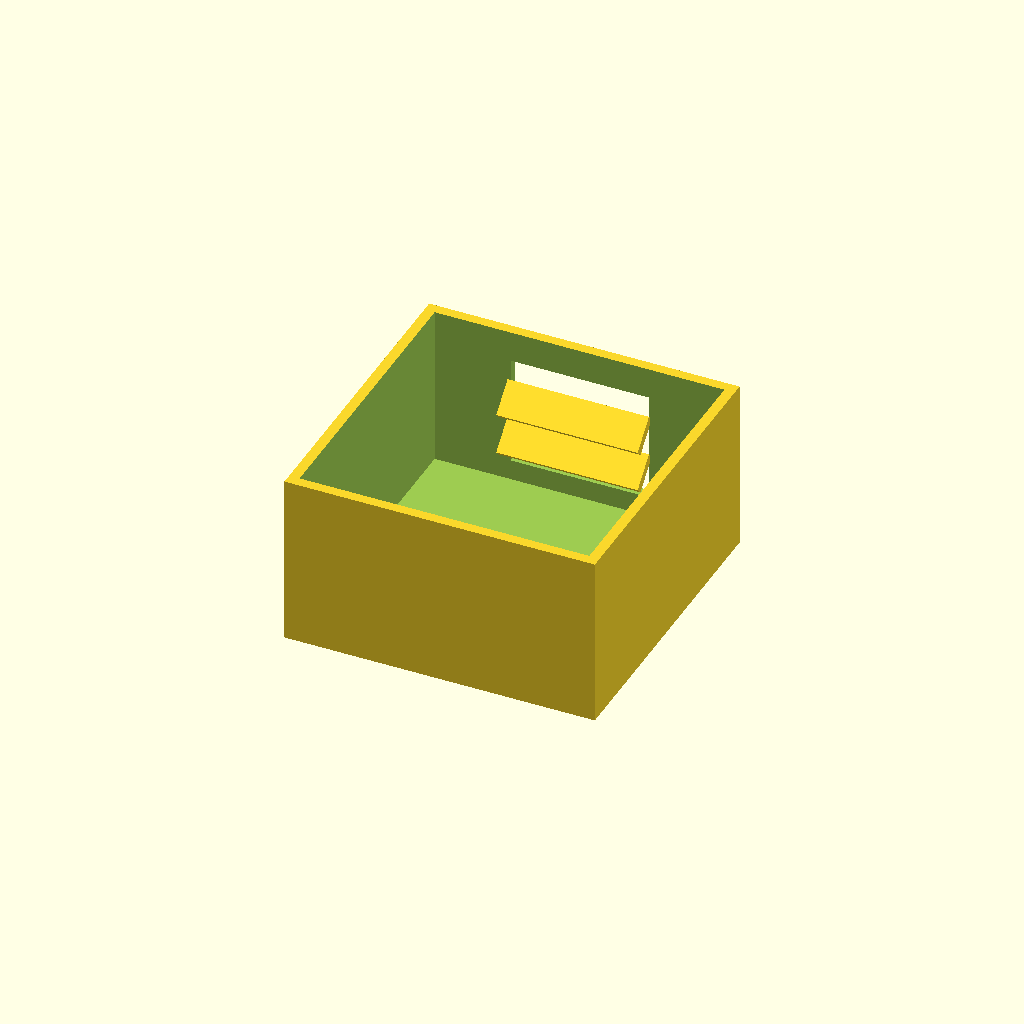
Cell 1: the model at its default parameters.
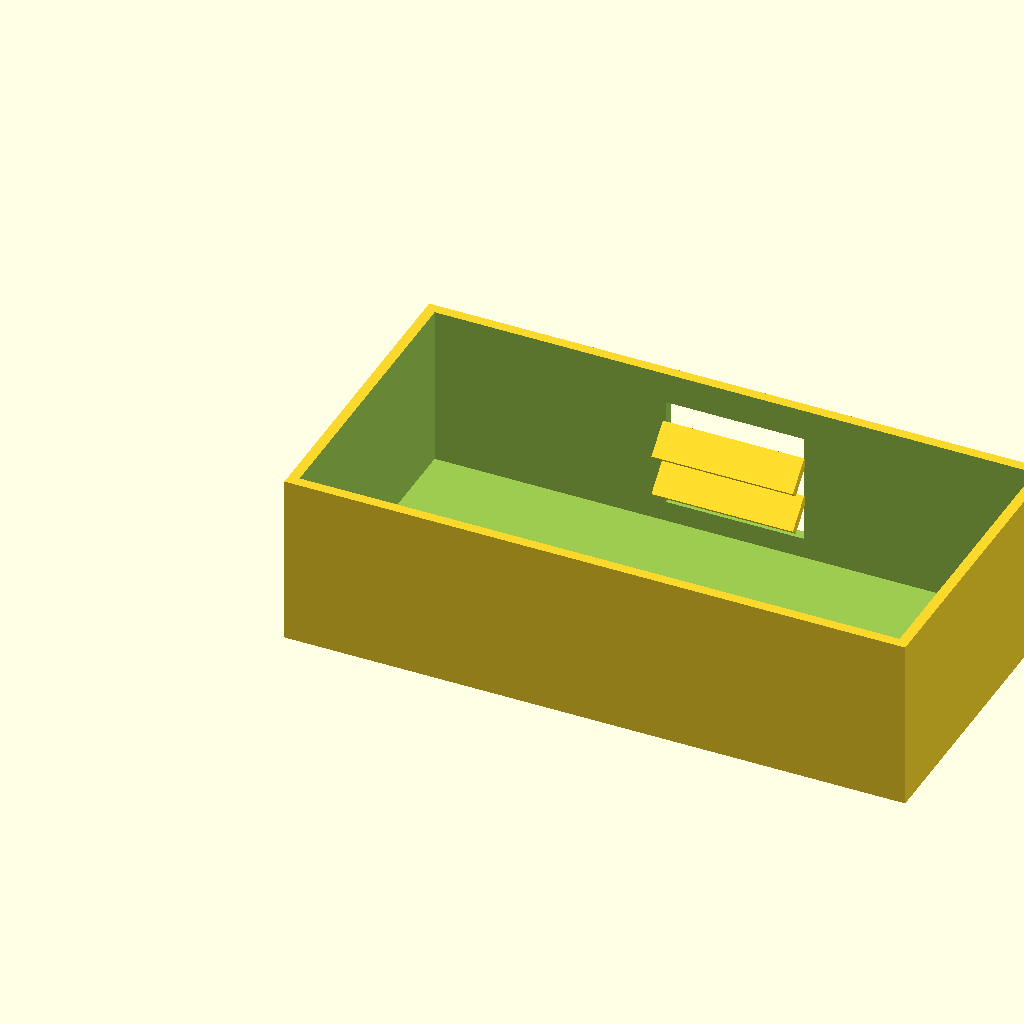
Cell 2: box_l = 180 (everything else at default).
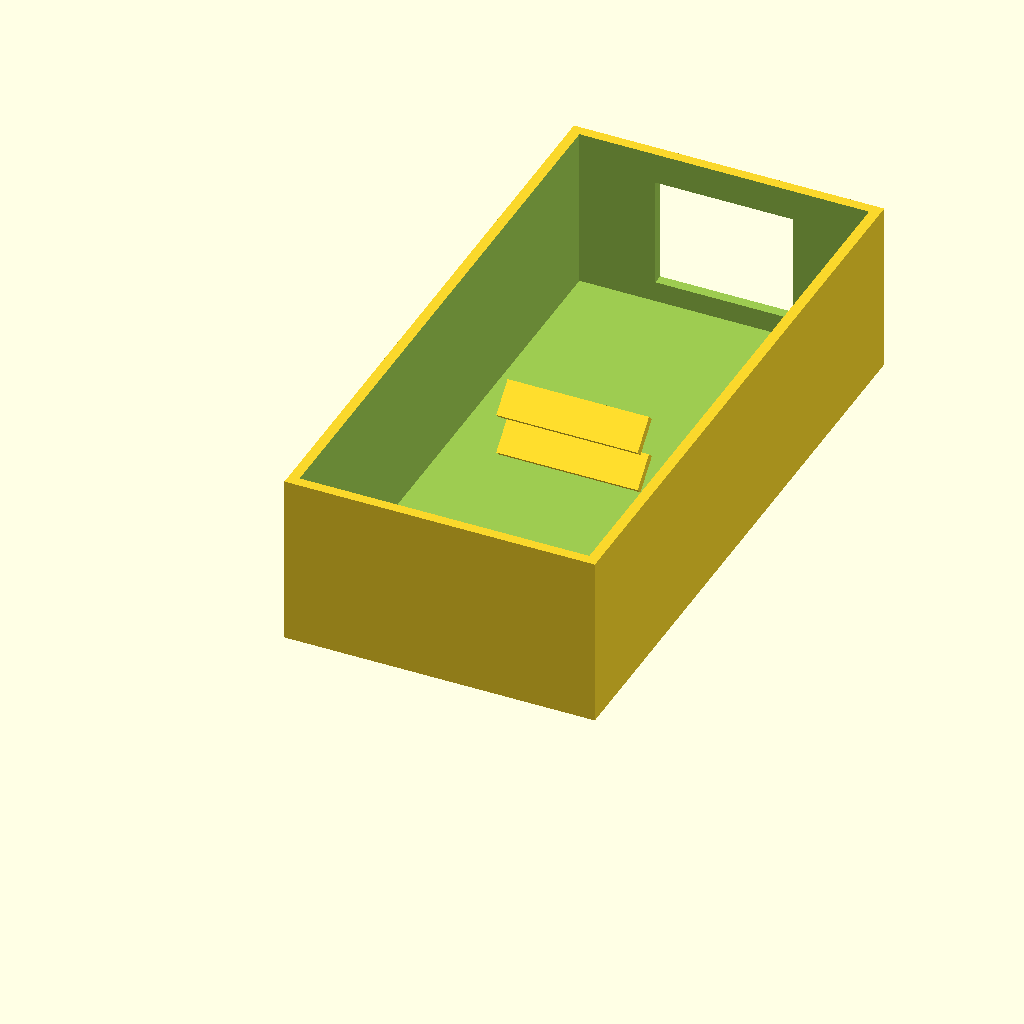
Cell 3: the same model with box_w = 180.
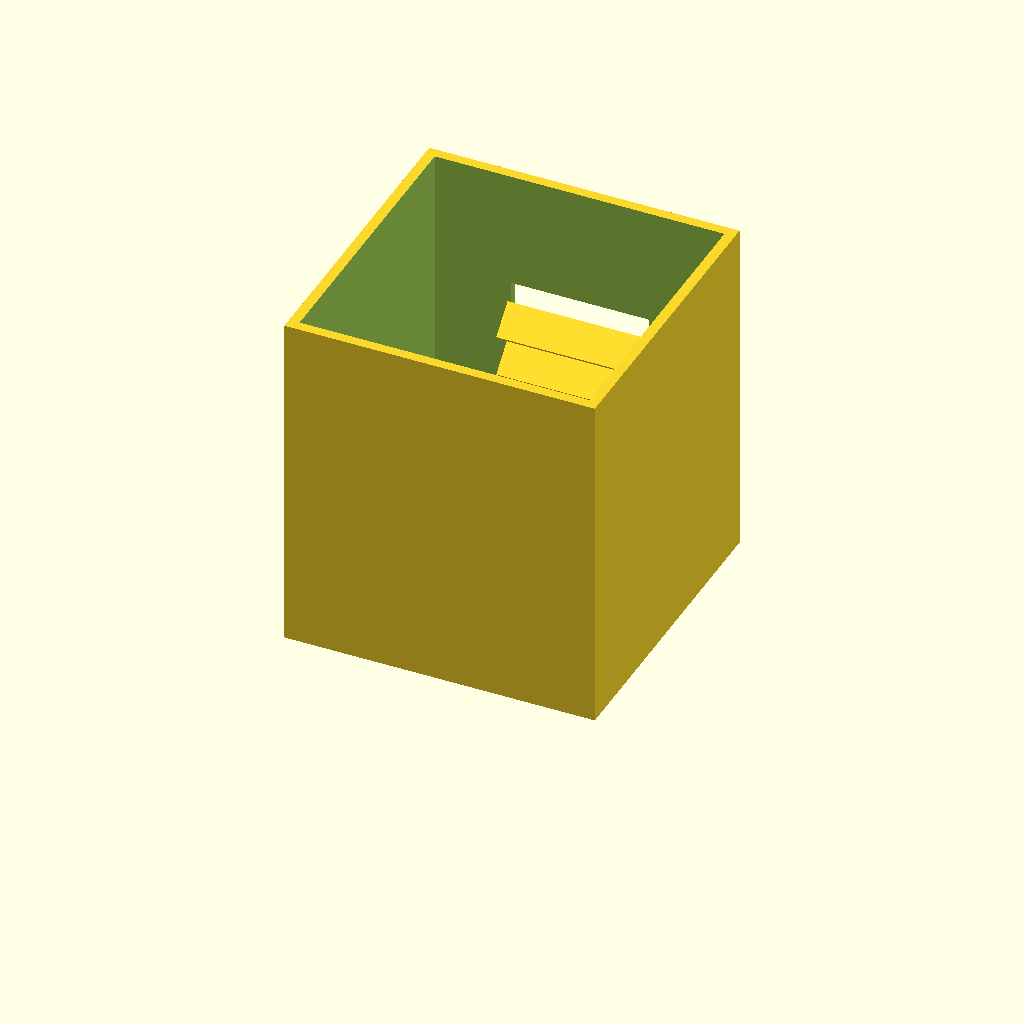
Cell 4: box_h = 100 (everything else at default).
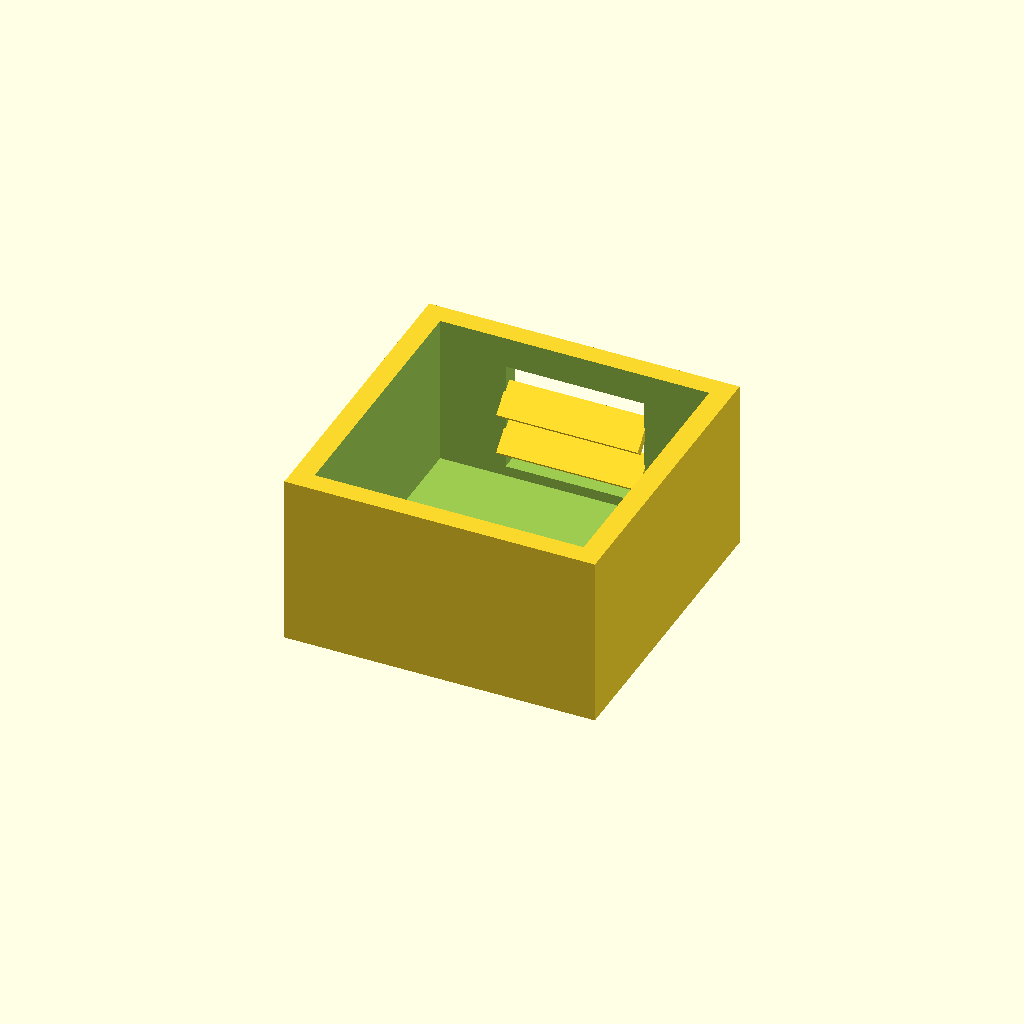
Cell 5: wall_t = 6 (everything else at default).
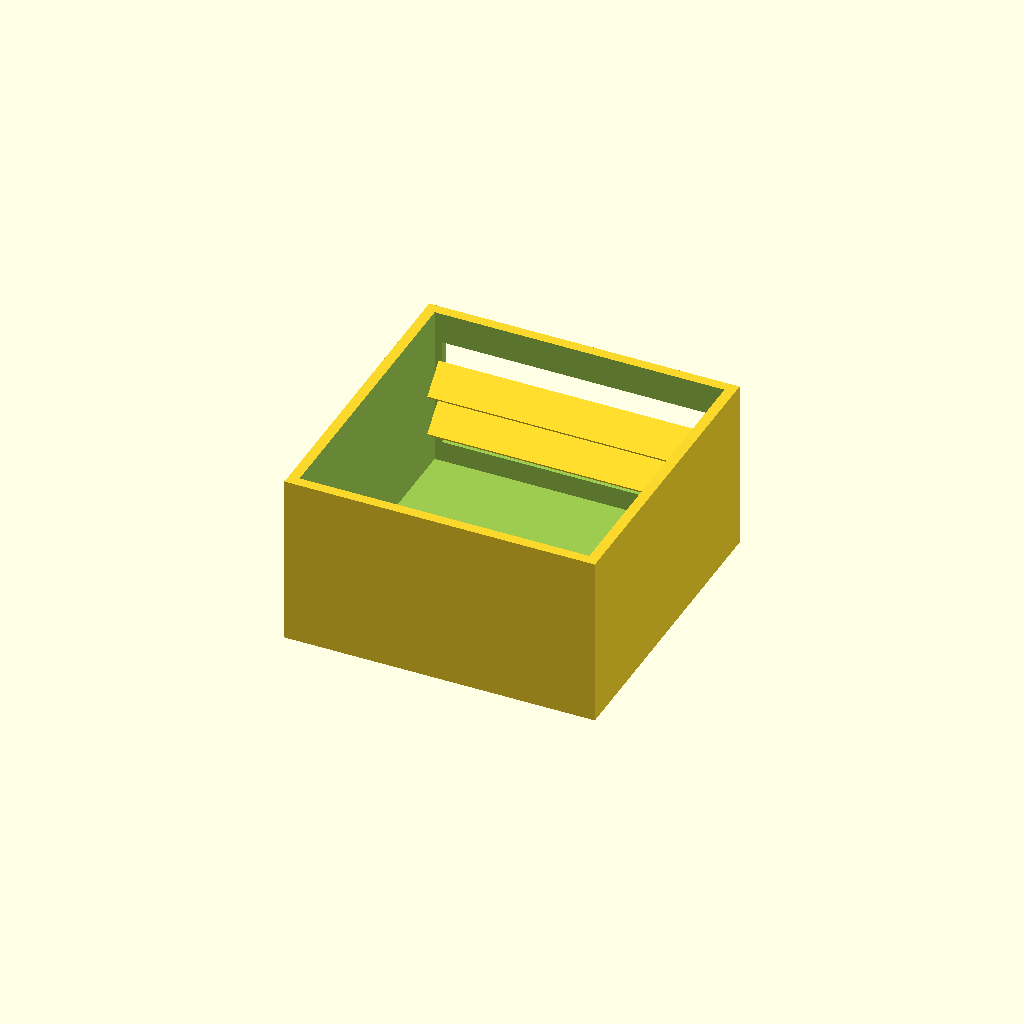
Cell 6: the same model with win_l = 80.
One fixed orthographic camera (rotation 55°, 0°, 25°; colour scheme Cornfield) for every cell.
The OpenSCAD source (optional_data/data/solid2/ventbox/part_0054.scad):
$fn = 32;

// ----------------------------------------------------------------------
// Vent box: louvers enclosure
// ----------------------------------------------------------------------

// --- parameters (mm) ---
box_l = 90;               // box length, X
box_w = 90;               // box width, Y
box_h = 50;               // box height, Z
wall_t = 3;               // shell wall thickness
win_l = 40;               // vent window width, X
win_h = 32;               // vent window height, Z
slat_t = 2.5;             // louver slat thickness
slat_d = 10;              // louver slat depth
slat_a = 45;              // louver slat angle, degrees
slat_pitch = 12;          // louver pitch
slat_yc = 83.58;          // slat centreline Y

win_z0 = (box_h - win_h) / 2;  // window lower edge Z
n_slats = 2;  // louver count
slat_z0 = win_z0 + (win_h - (n_slats - 1) * slat_pitch) / 2;

difference() {
  union() {
    difference() {
      cube([box_l, box_w, box_h]);
  translate([wall_t, wall_t, wall_t])
    cube([box_l - 2 * wall_t, box_w - 2 * wall_t, box_h]);
  translate([(box_l - win_l) / 2, box_w - wall_t - 1, win_z0])
    cube([win_l, wall_t + 2, win_h]);
    }
    for (i = [0 : n_slats - 1])
      translate([box_l / 2, slat_yc, slat_z0 + i * slat_pitch])
        rotate([slat_a, 0, 0])
          cube([win_l + 1, slat_d, slat_t], center = true);
  }
}
Parameter table extracted from the source (name, type, default, range or options):
box_l: number, default 90
box_w: number, default 90
box_h: number, default 50
wall_t: number, default 3
win_l: number, default 40
win_h: number, default 32
slat_t: number, default 2.5
slat_d: number, default 10
slat_a: number, default 45
slat_pitch: number, default 12
slat_yc: number, default 83.58
n_slats: number, default 2
